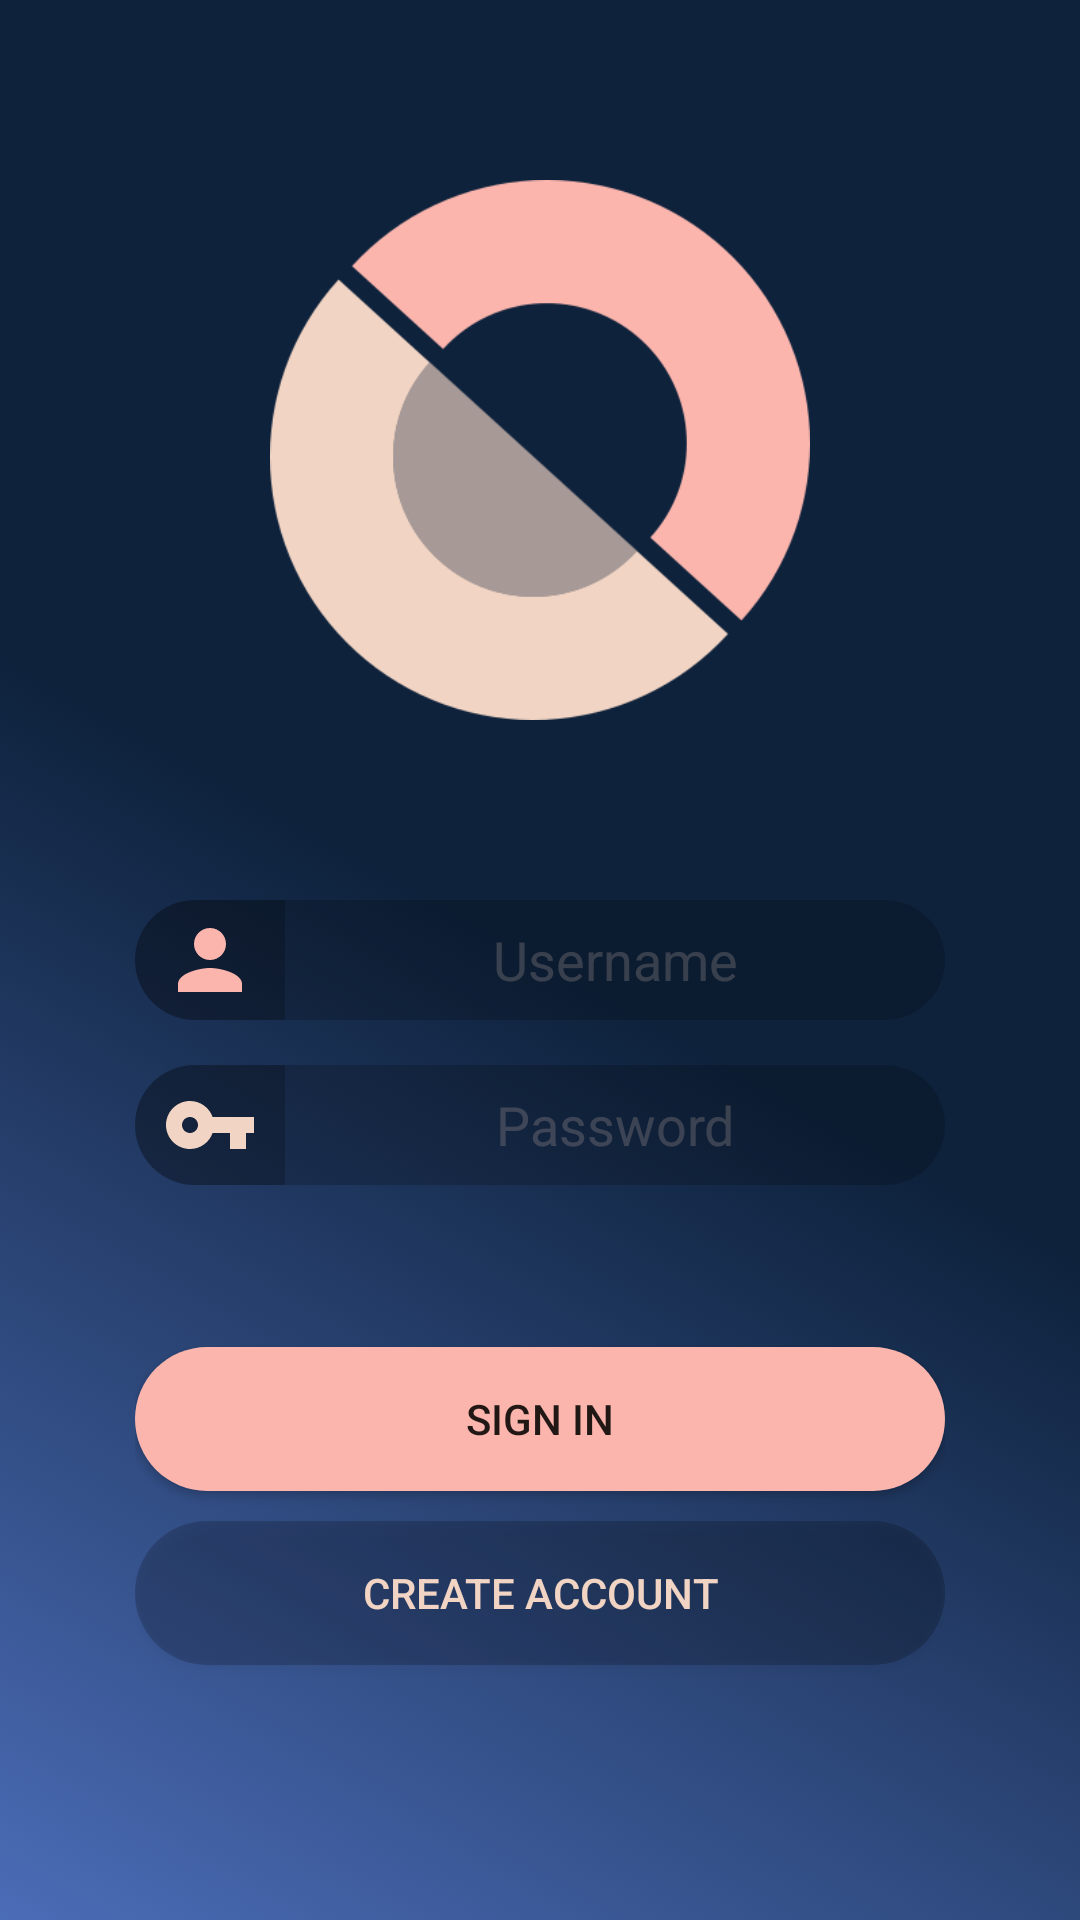

Layout XML and referenced resources for this Android screen:
<!-- AndroidManifest.xml: application theme AppTheme -->
<!-- res/layout/activity_home_screen.xml -->
<?xml version="1.0" encoding="utf-8"?>
<RelativeLayout xmlns:android="http://schemas.android.com/apk/res/android"
    xmlns:app="http://schemas.android.com/apk/res-auto"
    xmlns:tools="http://schemas.android.com/tools"
    android:orientation="vertical"
    android:layout_width="match_parent"
    android:layout_height="match_parent"
    android:background="@drawable/background_homescreen">

    <RelativeLayout
        android:layout_width="match_parent"
        android:layout_height="match_parent"
        android:layout_below="@+id/textView1"
        android:orientation="vertical"
        android:padding="45dp">

        <ImageView
            android:id="@+id/imageView2"
            android:layout_width="180dp"
            android:layout_height="180dp"
            android:layout_above="@+id/usernameEditText"
            android:layout_centerHorizontal="true"
            android:layout_marginBottom="60dp"
            app:srcCompat="@drawable/obeo_logo_no_background"/>

        <EditText
            android:id="@+id/usernameEditText"
            android:layout_width="match_parent"
            android:layout_height="wrap_content"
            android:layout_centerHorizontal="true"
            android:layout_centerVertical="true"
            android:layout_gravity="center_horizontal"
            android:background="@drawable/button_fade"
            android:drawableLeft="@drawable/button_person"
            android:inputType="text"
            android:hint="Username"
            android:textAlignment="center"
            android:maxLines="1"
            android:scrollHorizontally="true"
            android:textColor="#FFFFFF"
            android:textColorHint="@drawable/text_fade" />

        <EditText
            android:id="@+id/passwordEditText"
            android:layout_width="match_parent"
            android:layout_height="wrap_content"
            android:layout_centerHorizontal="true"
            android:layout_below="@id/usernameEditText"
            android:layout_marginTop="15dp"
            android:autofillHints="Password"
            android:background="@drawable/button_fade"
            android:drawableLeft="@drawable/button_password"
            android:hint="Password"
            android:inputType="textPassword"
            android:textAlignment="center"
            android:maxLines="1"
            android:scrollHorizontally="true"
            android:textColor="#FFFFFF"
            android:textColorHint="@drawable/text_fade" />

        <Button
            android:id="@+id/signInButton"
            android:layout_width="wrap_content"
            android:layout_height="wrap_content"
            android:layout_above="@+id/createAccountButton"
            android:layout_centerHorizontal="true"
            android:background="@drawable/button_background"
            android:text="@string/sign_in" />

        <Button
            android:id="@+id/createAccountButton"
            android:layout_width="wrap_content"
            android:layout_height="wrap_content"
            android:layout_alignParentBottom="true"
            android:background="@drawable/button_background_transparent"
            android:layout_centerHorizontal="true"
            android:layout_marginBottom="40dp"
            android:layout_marginTop="10dp"
            android:textColor="@color/lightPink"
            android:text="Create Account" />

        
        
        
        
        
        


    </RelativeLayout>

</RelativeLayout>
<!-- resources referenced by this layout -->
<resources>
  <color name="lightPink">#f1d4c3</color>
  <!-- drawable background_homescreen (drawable) -->
  <?xml version="1.0" encoding="utf-8"?>
  <selector xmlns:android="http://schemas.android.com/apk/res/android">
      <item>
          <shape>
              <gradient
                  android:angle="45"
  
              android:startColor="@color/lightBlue"
              android:endColor="@color/colorPrimaryDark"
              android:centerColor="@color/colorPrimaryDark"
  
                  android:type="linear"
                  />
          </shape>
      </item>
  </selector>
  
      
      
      
  <!-- drawable button_background (drawable) -->
  <?xml version="1.0" encoding="utf-8"?>
  <shape android:shape="rectangle" xmlns:android="http://schemas.android.com/apk/res/android">
      <corners
          android:radius="40dp" />
      <padding
          android:left="0dp"
          android:right="0dp"
          android:bottom="0dp"
          android:top="0dp" />
      <size
          android:width="500dp"
          android:height="20dp" />
      
          
          
      <solid
          android:color="@color/darkPink" />
  
  </shape>
  <!-- drawable button_fade (drawable) -->
  <shape xmlns:android="http://schemas.android.com/apk/res/android"
      android:shape="rectangle">
      <corners android:radius="20dp"/>
      
      <solid android:color="#33000000" />
  </shape>
  <!-- drawable text_fade (drawable) -->
  <?xml version="1.0" encoding="utf-8"?>
  <selector xmlns:android="http://schemas.android.com/apk/res/android">
      <item android:state_focused="true" android:color="@android:color/transparent" />
      <item android:color="#33f1d4c3" />
  </selector>
  <string name="sign_in">Sign In</string>
  <style name="AppTheme" parent="Theme.AppCompat.Light.NoActionBar">
          
          <item name="colorPrimary">@color/colorPrimary</item>
          <item name="colorPrimaryDark">@color/colorPrimaryDark</item>
          <item name="colorAccent">@color/colorAccent</item>
          <item name="android:navigationBarColor">@color/darkBlue</item>
          <item name="android:statusBarColor">@color/darkBlue</item>
  
          <item name="android:windowActivityTransitions">true</item>
          
          
      </style>
  <color name="lightBlue">#4b6cb7</color>
  <color name="colorPrimaryDark">#0e223c</color>
  <color name="darkPink">#fbb5ad</color>
  <color name="fadeColor">#33000000</color>
  <!-- drawable ic_vpn_key_black_24dp (drawable) -->
  <vector xmlns:android="http://schemas.android.com/apk/res/android"
          android:width="24dp"
          android:height="24dp"
          android:viewportWidth="24.0"
          android:viewportHeight="24.0">
      <path
          android:fillColor="@color/lightPink"
          android:pathData="M12.65,10C11.83,7.67 9.61,6 7,6c-3.31,0 -6,2.69 -6,6s2.69,6 6,6c2.61,0 4.83,-1.67 5.65,-4H17v4h4v-4h2v-4H12.65zM7,14c-1.1,0 -2,-0.9 -2,-2s0.9,-2 2,-2 2,0.9 2,2 -0.9,2 -2,2z"/>
  </vector>
  <!-- drawable ic_person_black_24dp (drawable) -->
  <vector xmlns:android="http://schemas.android.com/apk/res/android"
          android:width="24dp"
          android:height="24dp"
          android:viewportWidth="24.0"
      android:viewportHeight="24.0">
      <path
          android:fillColor="@color/darkPink"
          android:pathData="M12,12c2.21,0 4,-1.79 4,-4s-1.79,-4 -4,-4 -4,1.79 -4,4 1.79,4 4,4zM12,14c-2.67,0 -8,1.34 -8,4v2h16v-2c0,-2.66 -5.33,-4 -8,-4z"/>
  </vector>
  <color name="colorPrimary">#0e223c</color>
  <color name="colorAccent">#0e223c</color>
  <color name="darkBlue">#0e223c</color>
</resources>
